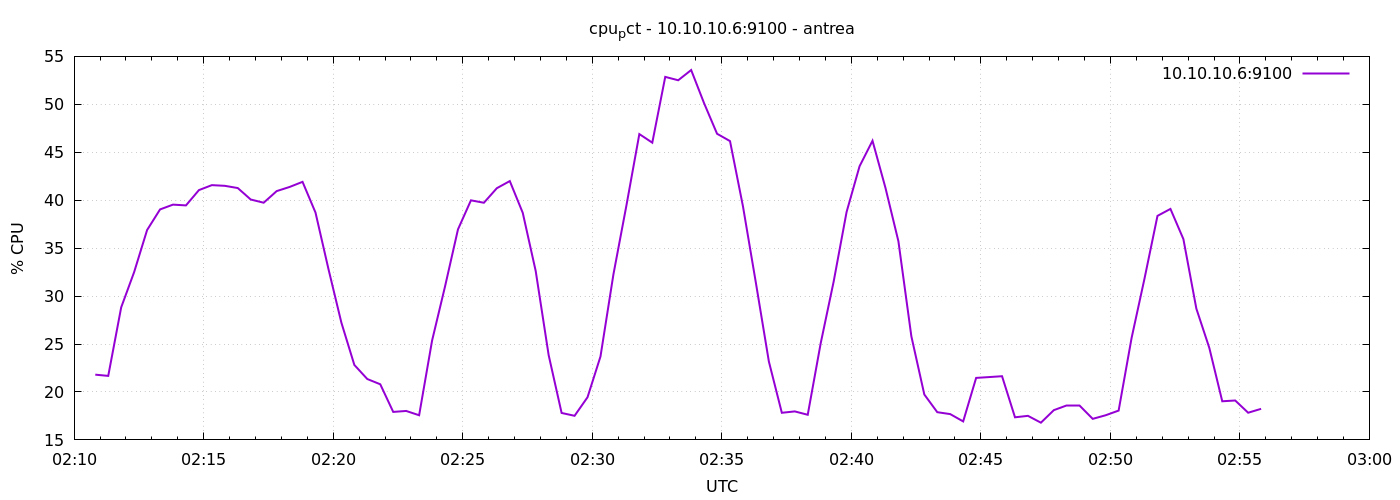

Data behind this chart, as committed beside it:
1777083049	21.804761904762326
1777083079	21.68
1777083109	28.82
1777083139	32.5
1777083169	36.89
1777083199	39.04
1777083229	39.54
1777083259	39.46
1777083289	41.05
1777083319	41.57
1777083349	41.5
1777083379	41.27
1777083409	40.07
1777083439	39.74
1777083469	40.95
1777083499	41.38
1777083529	41.91
1777083559	38.71
1777083589	32.82
1777083619	27.22
1777083649	22.81
1777083679	21.35
1777083709	20.8
1777083739	17.92
1777083769	18.02
1777083799	17.57
1777083829	25.36
1777083859	31
1777083889	36.96
1777083919	39.99
1777083949	39.73
1777083979	41.25
1777084009	42
1777084039	38.68
1777084069	32.61
1777084099	23.84
1777084129	17.81
1777084159	17.51
1777084189	19.45
1777084219	23.7
1777084249	32.27
1777084279	39.43
1777084309	46.9
1777084339	46
1777084369	52.86
1777084399	52.51
1777084429	53.58
1777084459	50.11
1777084489	46.93
1777084519	46.16
1777084549	39.36
1777084579	31.36
1777084609	23.17
1777084639	17.83
1777084669	17.97
1777084699	17.62
1777084729	25.08
1777084759	31.5
1777084789	38.78
1777084819	43.54
1777084849	46.2
... 30 more rows
